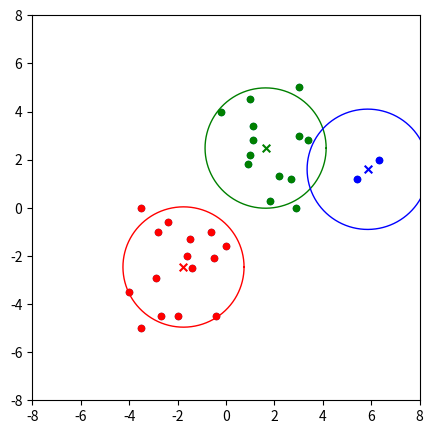

Reproduce this figure in Python.
import numpy as np
import matplotlib.pyplot as plt

# Input data set
X = np.array([
    [-4, -3.5], [-3.5, -5], [-2.7, -4.5],
    [-2, -4.5], [-2.9, -2.9], [-0.4, -4.5],
    [-1.4, -2.5], [-1.6, -2], [-1.5, -1.3],
    [-0.5, -2.1], [-0.6, -1], [0, -1.6],
    [-2.8, -1], [-2.4, -0.6], [-3.5, 0],
    [-0.2, 4], [0.9, 1.8], [1, 2.2],
    [1.1, 2.8], [1.1, 3.4], [1, 4.5],
    [1.8, 0.3], [2.2, 1.3], [2.9, 0],
    [2.7, 1.2], [3, 3], [3.4, 2.8],
    [3, 5], [5.4, 1.2], [6.3, 2]
])


def mean_shift(data, radius=2.0):
    clusters = []
    for i in range(len(data)):
        cluster_centroid = data[i]
        cluster_frequency = np.zeros(len(data))

        # Search points in circle
        while True:
            temp_data = []
            for j in range(len(data)):
                v = data[j]
                # Handle points in the circles
                if np.linalg.norm(v - cluster_centroid) <= radius:
                    temp_data.append(v)
                    cluster_frequency[i] += 1

            # Update centroid
            old_centroid = cluster_centroid
            new_centroid = np.average(temp_data, axis=0)
            cluster_centroid = new_centroid
            # Find the mode
            if np.array_equal(new_centroid, old_centroid):
                break

        # Combined 'same' clusters
        has_same_cluster = False
        for cluster in clusters:
            if np.linalg.norm(cluster['centroid'] - cluster_centroid) <= radius:
                has_same_cluster = True
                cluster['frequency'] = cluster['frequency'] + cluster_frequency
                break

        if not has_same_cluster:
            clusters.append({
                'centroid': cluster_centroid,
                'frequency': cluster_frequency
            })

    print('clusters (', len(clusters), '): ', clusters)
    clustering(data, clusters)
    show_clusters(clusters, radius)


# Clustering data using frequency
def clustering(data, clusters):
    t = []
    for cluster in clusters:
        cluster['data'] = []
        t.append(cluster['frequency'])
    t = np.array(t)
    # Clustering
    for i in range(len(data)):
        column_frequency = t[:, i]
        cluster_index = np.where(column_frequency == np.max(column_frequency))[0][0]
        clusters[cluster_index]['data'].append(data[i])


# Plot clusters
def show_clusters(clusters, radius):
    colors = 10 * ['r', 'g', 'b', 'k', 'y']
    plt.figure(figsize=(5, 5))
    plt.xlim((-8, 8))
    plt.ylim((-8, 8))
    plt.scatter(X[:, 0], X[:, 1], s=20)
    theta = np.linspace(0, 2 * np.pi, 800)
    for i in range(len(clusters)):
        cluster = clusters[i]
        data = np.array(cluster['data'])
        plt.scatter(data[:, 0], data[:, 1], color=colors[i], s=20)
        centroid = cluster['centroid']
        plt.scatter(centroid[0], centroid[1], color=colors[i], marker='x', s=30)
        x, y = np.cos(theta) * radius + centroid[0], np.sin(theta) * radius + centroid[1]
        plt.plot(x, y, linewidth=1, color=colors[i])
    plt.show()


mean_shift(X, 2.5)
